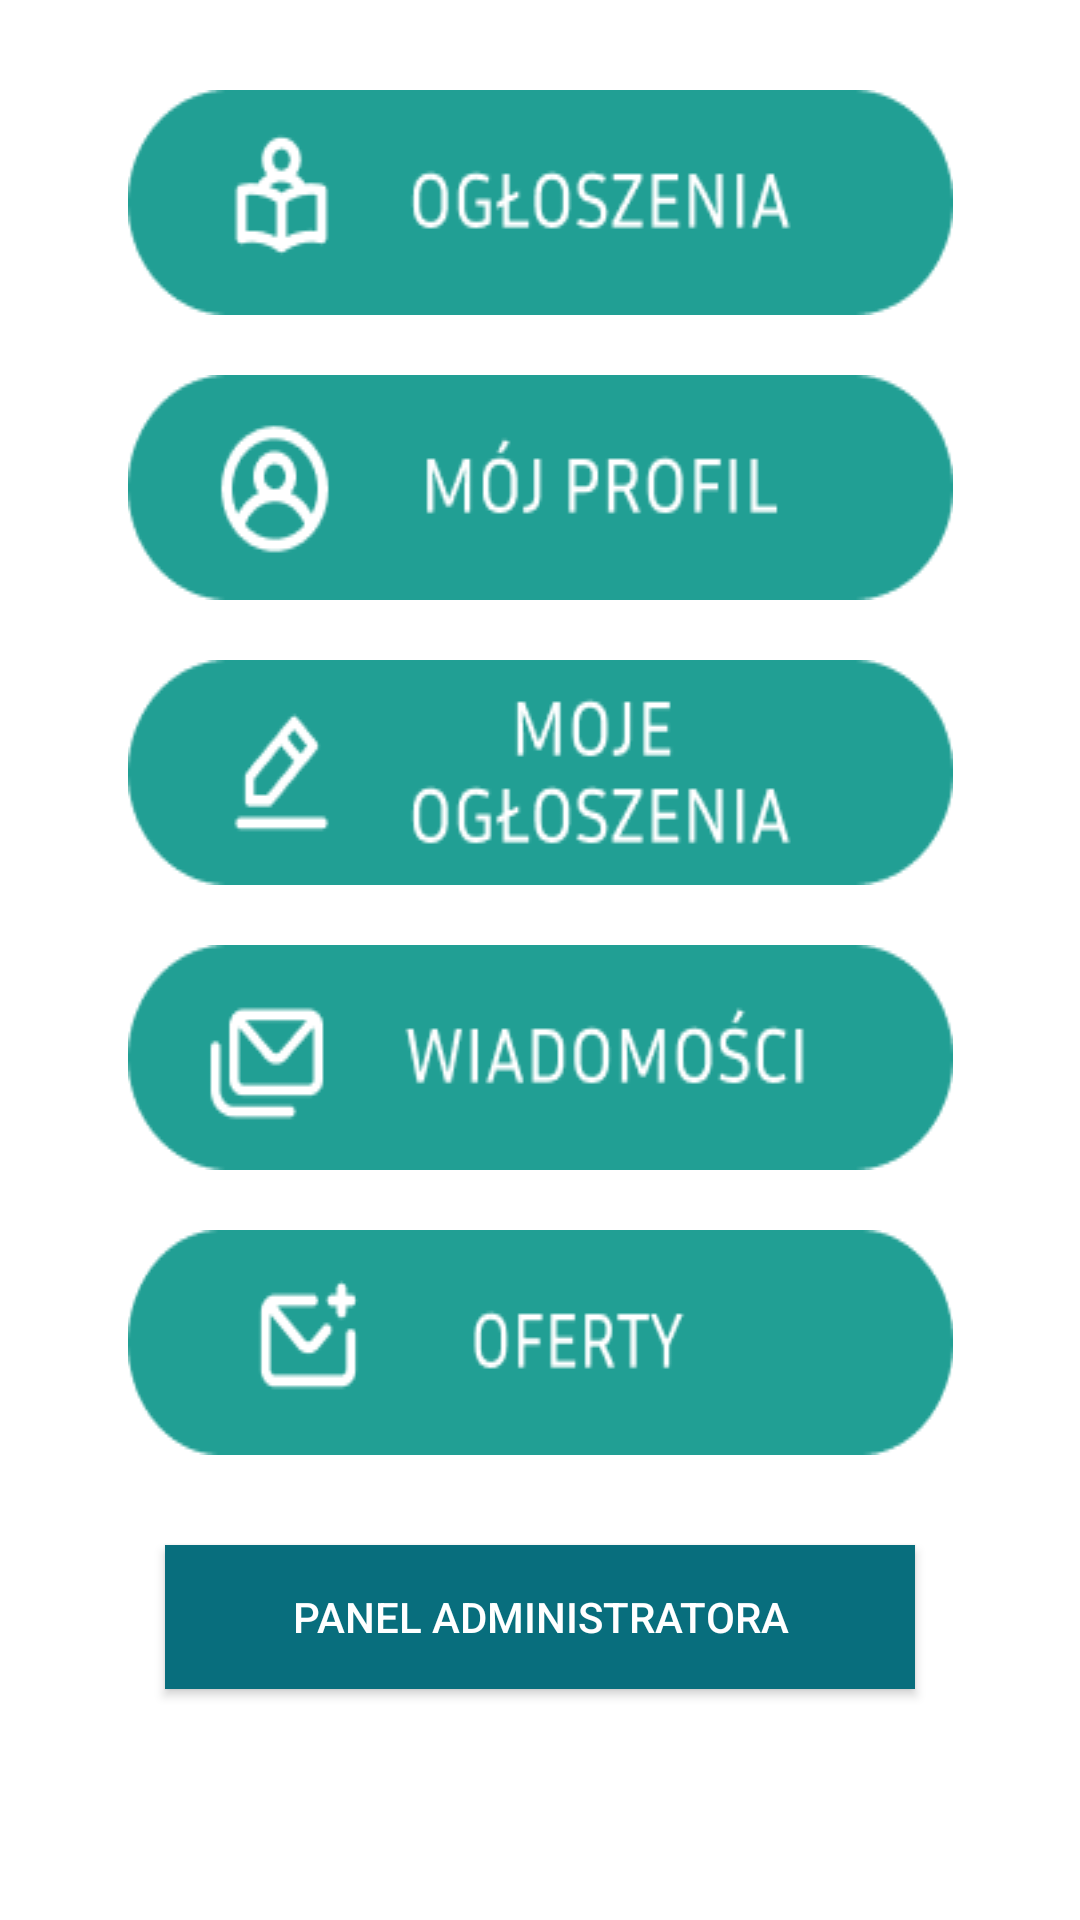

Reconstruct the res/layout file that produces this screen, plus the resources it refers to.
<!-- AndroidManifest.xml: application theme Theme.Barter -->
<!-- res/layout/activity_main.xml -->
<?xml version="1.0" encoding="utf-8"?>
<androidx.constraintlayout.widget.ConstraintLayout xmlns:android="http://schemas.android.com/apk/res/android"
    xmlns:app="http://schemas.android.com/apk/res-auto"
    xmlns:tools="http://schemas.android.com/tools"
    android:layout_width="match_parent"
    android:layout_height="match_parent"
    tools:context="org.studia.barterapplication.activities.MainActivity"
    android:background="@color/primaryBackgroundColor">

    <ImageButton
        android:id="@+id/advertisementsImageBtn"
        android:layout_width="275dp"
        android:layout_height="75dp"
        android:layout_marginTop="30dp"
        android:background="@drawable/advertisements"
        app:layout_constraintEnd_toEndOf="parent"
        app:layout_constraintStart_toStartOf="parent"
        app:layout_constraintTop_toTopOf="parent" />

    <ImageButton
        android:id="@+id/myPostsImageBtn"
        android:layout_width="275dp"
        android:layout_height="75dp"
        android:layout_marginTop="20dp"
        android:background="@drawable/my_posts"
        app:layout_constraintEnd_toEndOf="parent"
        app:layout_constraintStart_toStartOf="parent"
        app:layout_constraintTop_toBottomOf="@+id/profileImageBtn" />

    <ImageButton
        android:id="@+id/profileImageBtn"
        android:layout_width="275dp"
        android:layout_height="75dp"
        android:layout_marginTop="20dp"
        android:background="@drawable/profile_main"
        app:layout_constraintEnd_toEndOf="parent"
        app:layout_constraintStart_toStartOf="parent"
        app:layout_constraintTop_toBottomOf="@+id/advertisementsImageBtn" />

    <ImageButton
        android:id="@+id/myMessagesImageBtn"
        android:layout_width="275dp"
        android:layout_height="75dp"
        android:layout_marginTop="20dp"
        android:background="@drawable/messages"
        app:layout_constraintEnd_toEndOf="parent"
        app:layout_constraintStart_toStartOf="parent"
        app:layout_constraintTop_toBottomOf="@+id/myPostsImageBtn" />

    <ImageButton
        android:id="@+id/myOffersImageBtn"
        android:layout_width="275dp"
        android:layout_height="75dp"
        android:layout_marginTop="20dp"
        android:background="@drawable/offers"
        app:layout_constraintEnd_toEndOf="parent"
        app:layout_constraintStart_toStartOf="parent"
        app:layout_constraintTop_toBottomOf="@+id/myMessagesImageBtn" />

    <Button
        android:id="@+id/adminPanelBtn"
        android:layout_width="250dp"
        android:layout_height="wrap_content"
        android:layout_marginTop="30dp"
        android:background="@color/button_color"
        android:text="@string/admin_panel"
        android:textColor="@color/white"
        app:layout_constraintEnd_toEndOf="parent"
        app:layout_constraintStart_toStartOf="parent"
        app:layout_constraintTop_toBottomOf="@+id/myOffersImageBtn" />


</androidx.constraintlayout.widget.ConstraintLayout>
<!-- resources referenced by this layout -->
<resources>
  <color name="button_color">#086E7D</color>
  <color name="primaryBackgroundColor">#ffffff</color>
  <color name="white">#FFFFFFFF</color>
  <!-- drawable advertisements: png bitmap (drawable-v24, 4032 bytes) -->
  <!-- drawable messages: png bitmap (drawable-v24, 4187 bytes) -->
  <!-- drawable my_posts: png bitmap (drawable-v24, 4529 bytes) -->
  <!-- drawable offers: png bitmap (drawable-v24, 3076 bytes) -->
  <!-- drawable profile_main: png bitmap (drawable-v24, 4131 bytes) -->
  <string name="admin_panel">Panel administratora</string>
  <style name="Theme.Barter" parent="Theme.AppCompat.Light.DarkActionBar">
          
          <item name="colorPrimary">@color/actionBarColor</item>
          <item name="colorPrimaryVariant">@color/actionBarColor</item>
          <item name="colorOnPrimary">@color/white</item>
          
          <item name="colorSecondary">@color/teal_200</item>
          <item name="colorSecondaryVariant">@color/teal_700</item>
          <item name="colorOnSecondary">@color/black</item>
          
          <item name="android:statusBarColor" tools:targetApi="l">?attr/colorPrimaryVariant</item>
          
      </style>
  <color name="actionBarColor">#7CD1B8</color>
  <color name="teal_200">#FF03DAC5</color>
  <color name="teal_700">#FF018786</color>
  <color name="black">#FF000000</color>
</resources>
